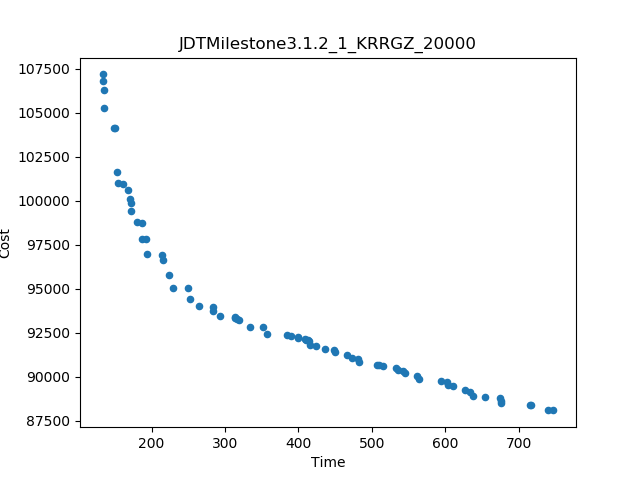

Data behind this chart, as committed beside it:
Time, Cost
133.2, 107182
747.1, 88096
152.4, 101617
135.2, 105283
149.6, 104117
224.3, 95765
149.4, 104125
193.2, 96954
134.8, 106303
229.8, 95070
215.8, 96649
251.6, 94404
265, 94051
357.7, 92461
714.7, 88427
675.8, 88521
333.8, 92841
594.4, 89762
249.8, 95022
172.2, 99442
563.9, 89854
654, 88852
293.3, 93440
739.2, 88145
383.9, 92383
482, 90847
186.6, 98748
179.8, 98782
167.7, 100613
626.3, 89236
351.6, 92805
186.9, 97842
192.1, 97804
716.8, 88374
610.5, 89503
506.9, 90665
466.4, 91248
319.5, 93205
214.8, 96922
561.2, 90045
154.3, 101036
435.5, 91570
133.7, 106817
283.5, 93954
515.4, 90620
674.4, 88790
544.4, 90208
170.7, 100114
637.9, 88888
424.3, 91728
449.5, 91386
533.1, 90498
160.8, 100934
283.7, 93731
313.2, 93419
171.6, 99850
634.2, 89113
472.2, 91061
448.5, 91543
390.2, 92301
... 16 more rows
